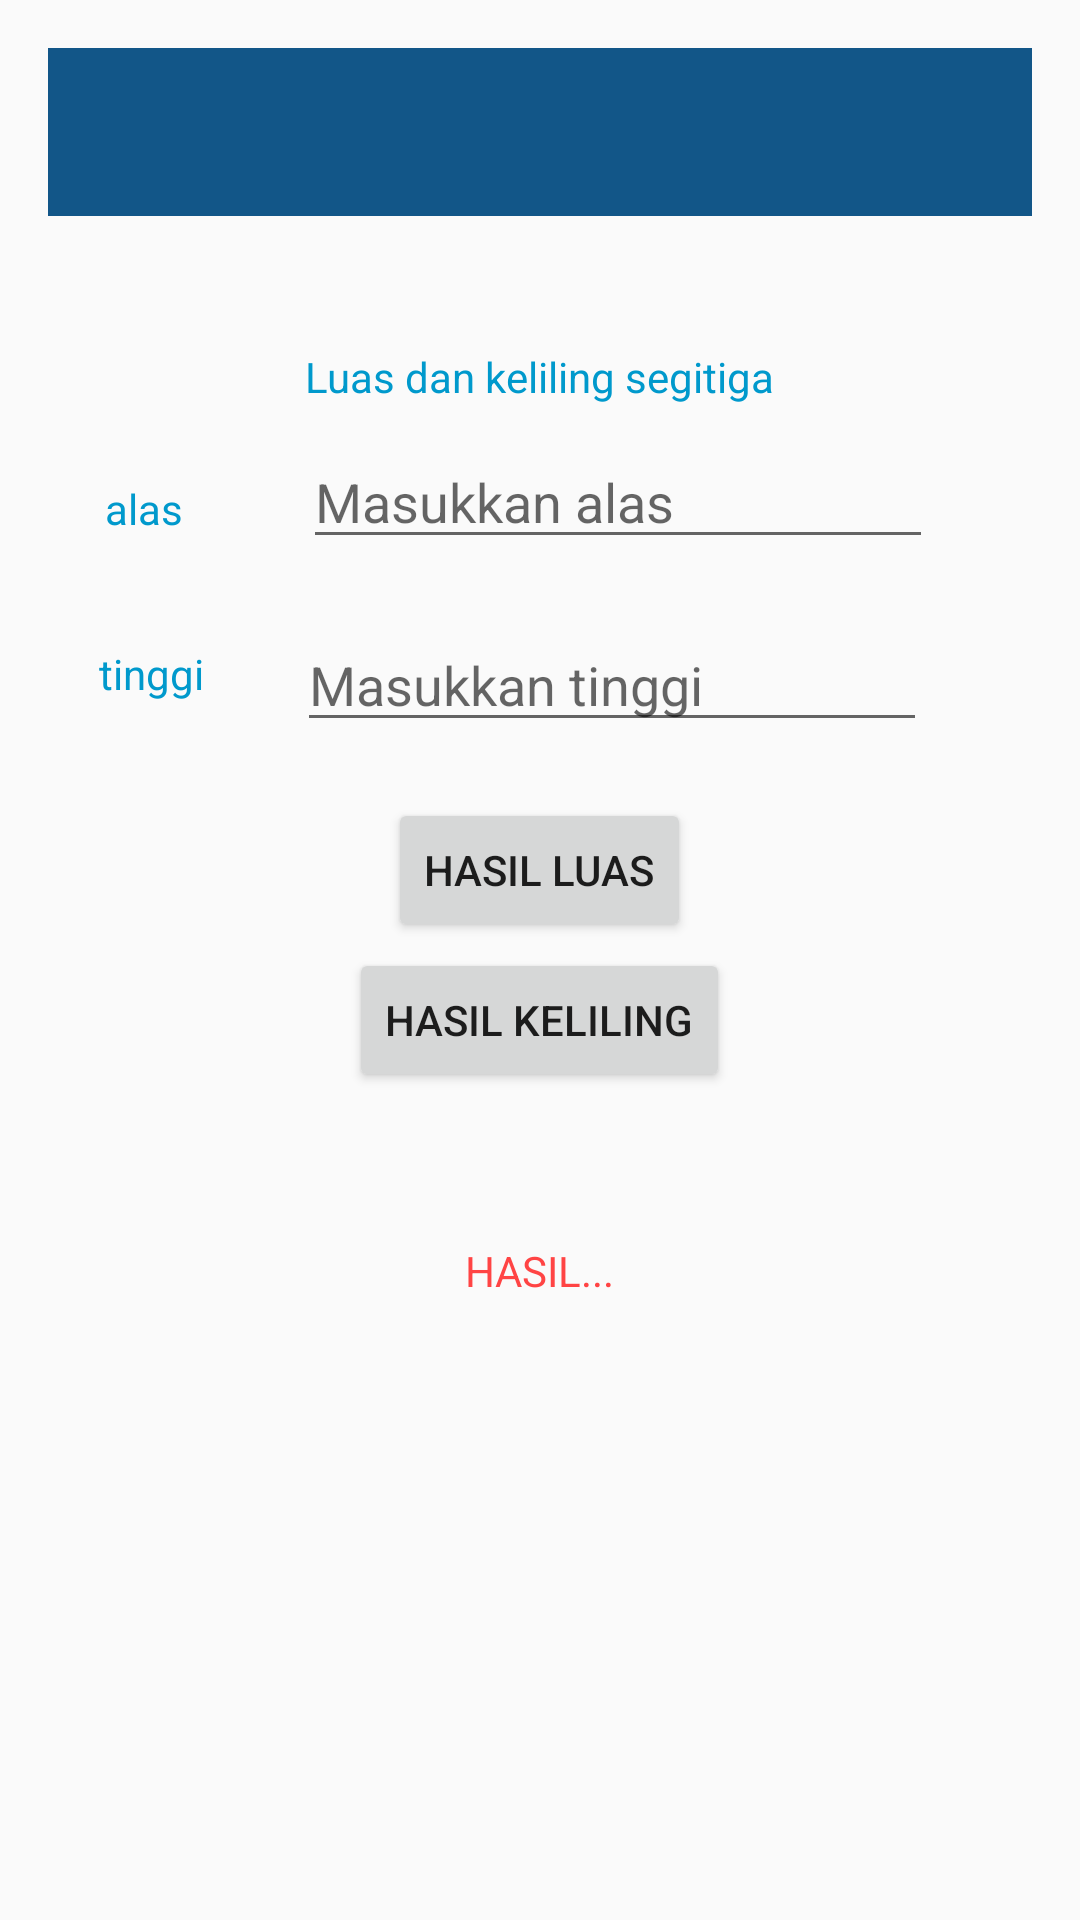

Here is an Android app screen rendered from its layout file. Give the layout XML and the strings, colors and styles it references.
<!-- AndroidManifest.xml: application theme MyMaterialTheme -->
<!-- res/layout/activity_segitiga.xml -->
<?xml version="1.0" encoding="utf-8"?>
<RelativeLayout xmlns:android="http://schemas.android.com/apk/res/android"
    xmlns:tools="http://schemas.android.com/tools"
    xmlns:app="http://schemas.android.com/apk/res-auto"
    android:id="@+id/activity_main"
    android:layout_width="match_parent"
    android:layout_height="match_parent"
    android:paddingBottom="@dimen/activity_vertical_margin"
    android:paddingLeft="@dimen/activity_horizontal_margin"
    android:paddingRight="@dimen/activity_horizontal_margin"
    android:paddingTop="@dimen/activity_vertical_margin">


    <android.support.design.widget.AppBarLayout
        android:layout_width="match_parent"
        android:layout_height="wrap_content"></android.support.design.widget.AppBarLayout>

    <android.support.v7.widget.Toolbar
        android:id="@+id/toolbar"
        android:layout_width="match_parent"
        android:layout_height="?attr/actionBarSize"
        android:background="?attr/colorPrimary"
        app:layout_scrollFlags="scroll|enterAlways"
        app:popupTheme="@style/ThemeOverlay.AppCompat.Light">

    </android.support.v7.widget.Toolbar>



    <TextView
        android:text="Luas dan keliling segitiga"
        android:layout_width="wrap_content"
        android:layout_height="wrap_content"
        android:layout_alignParentTop="true"
        android:layout_centerHorizontal="true"
        android:layout_marginTop="100dp"
        android:id="@+id/txt_judul"
        android:textColor="@android:color/holo_blue_dark" />

    <TextView
        android:id="@+id/txtalas"
        android:layout_width="wrap_content"
        android:layout_height="wrap_content"
        android:layout_below="@+id/txt_judul"
        android:layout_alignParentStart="true"
        android:layout_alignParentLeft="true"
        android:layout_marginStart="19dp"
        android:layout_marginLeft="19dp"
        android:layout_marginTop="25dp"
        android:text="alas"
        android:textColor="@android:color/holo_blue_dark" />

    <TextView
        android:id="@+id/txttinggi"
        android:layout_width="wrap_content"
        android:layout_height="wrap_content"
        android:layout_below="@+id/txt_judul"
        android:layout_alignParentStart="true"
        android:layout_alignParentLeft="true"
        android:layout_marginStart="17dp"
        android:layout_marginLeft="19dp"
        android:layout_marginTop="80dp"
        android:text="tinggi"
        android:textColor="@android:color/holo_blue_dark" />

    <EditText
        android:id="@+id/alas"
        android:layout_width="wrap_content"
        android:layout_height="wrap_content"
        android:layout_below="@+id/txt_judul"
        android:layout_alignStart="@+id/txt_judul"
        android:layout_alignLeft="@+id/txt_judul"
        android:layout_marginStart="-1dp"
        android:layout_marginLeft="-1dp"
        android:layout_marginTop="10dp"
        android:ems="10"
        android:hint="Masukkan alas"
        android:inputType="number" />

    <EditText
        android:id="@+id/tinggi"
        android:layout_width="wrap_content"
        android:layout_height="wrap_content"
        android:layout_below="@+id/txt_judul"
        android:layout_alignStart="@+id/txt_judul"
        android:layout_alignLeft="@+id/txt_judul"
        android:layout_marginStart="-3dp"
        android:layout_marginLeft="-3dp"
        android:layout_marginTop="71dp"
        android:ems="10"
        android:hint="Masukkan tinggi"
        android:inputType="number" />

    <Button
        android:text="HASIL LUAS"
        android:layout_width="wrap_content"
        android:layout_height="wrap_content"
        android:layout_below="@+id/sisi"
        android:layout_centerHorizontal="true"
        android:layout_marginTop="250dp"
        android:id="@+id/button" />
    <Button
        android:text="HASIL KELILING"
        android:layout_width="wrap_content"
        android:layout_height="wrap_content"
        android:layout_below="@+id/sisi"
        android:layout_centerHorizontal="true"
        android:layout_marginTop="300dp"
        android:id="@+id/buttonkeliling" />


    <TextView
        android:text="HASIL..."
        android:layout_width="wrap_content"
        android:layout_height="wrap_content"
        android:layout_below="@+id/button"
        android:layout_centerHorizontal="true"
        android:layout_marginTop="100dp"
        android:id="@+id/txt_hasil"
        android:textColor="@android:color/holo_red_light" />


</RelativeLayout>
<!-- resources referenced by this layout -->
<resources>
  <dimen name="activity_horizontal_margin">16dp</dimen>
  <dimen name="activity_vertical_margin">16dp</dimen>
  <style name="MyMaterialTheme" parent="MyMaterialTheme.Base">
  
      </style>
  <style name="MyMaterialTheme.Base" parent="Theme.AppCompat.Light.DarkActionBar">
          <item name="windowNoTitle">true</item>
          <item name="windowActionBar">false</item>
          <item name="colorPrimary">@color/colorPrimary</item>
          <item name="colorPrimaryDark">@color/colorPrimaryDark</item>
          <item name="colorAccent">@color/colorAccent</item>
      </style>
  <color name="colorPrimary">#125688</color>
  <color name="colorPrimaryDark">#125688</color>
  <color name="colorAccent">#c8e8ff</color>
</resources>
